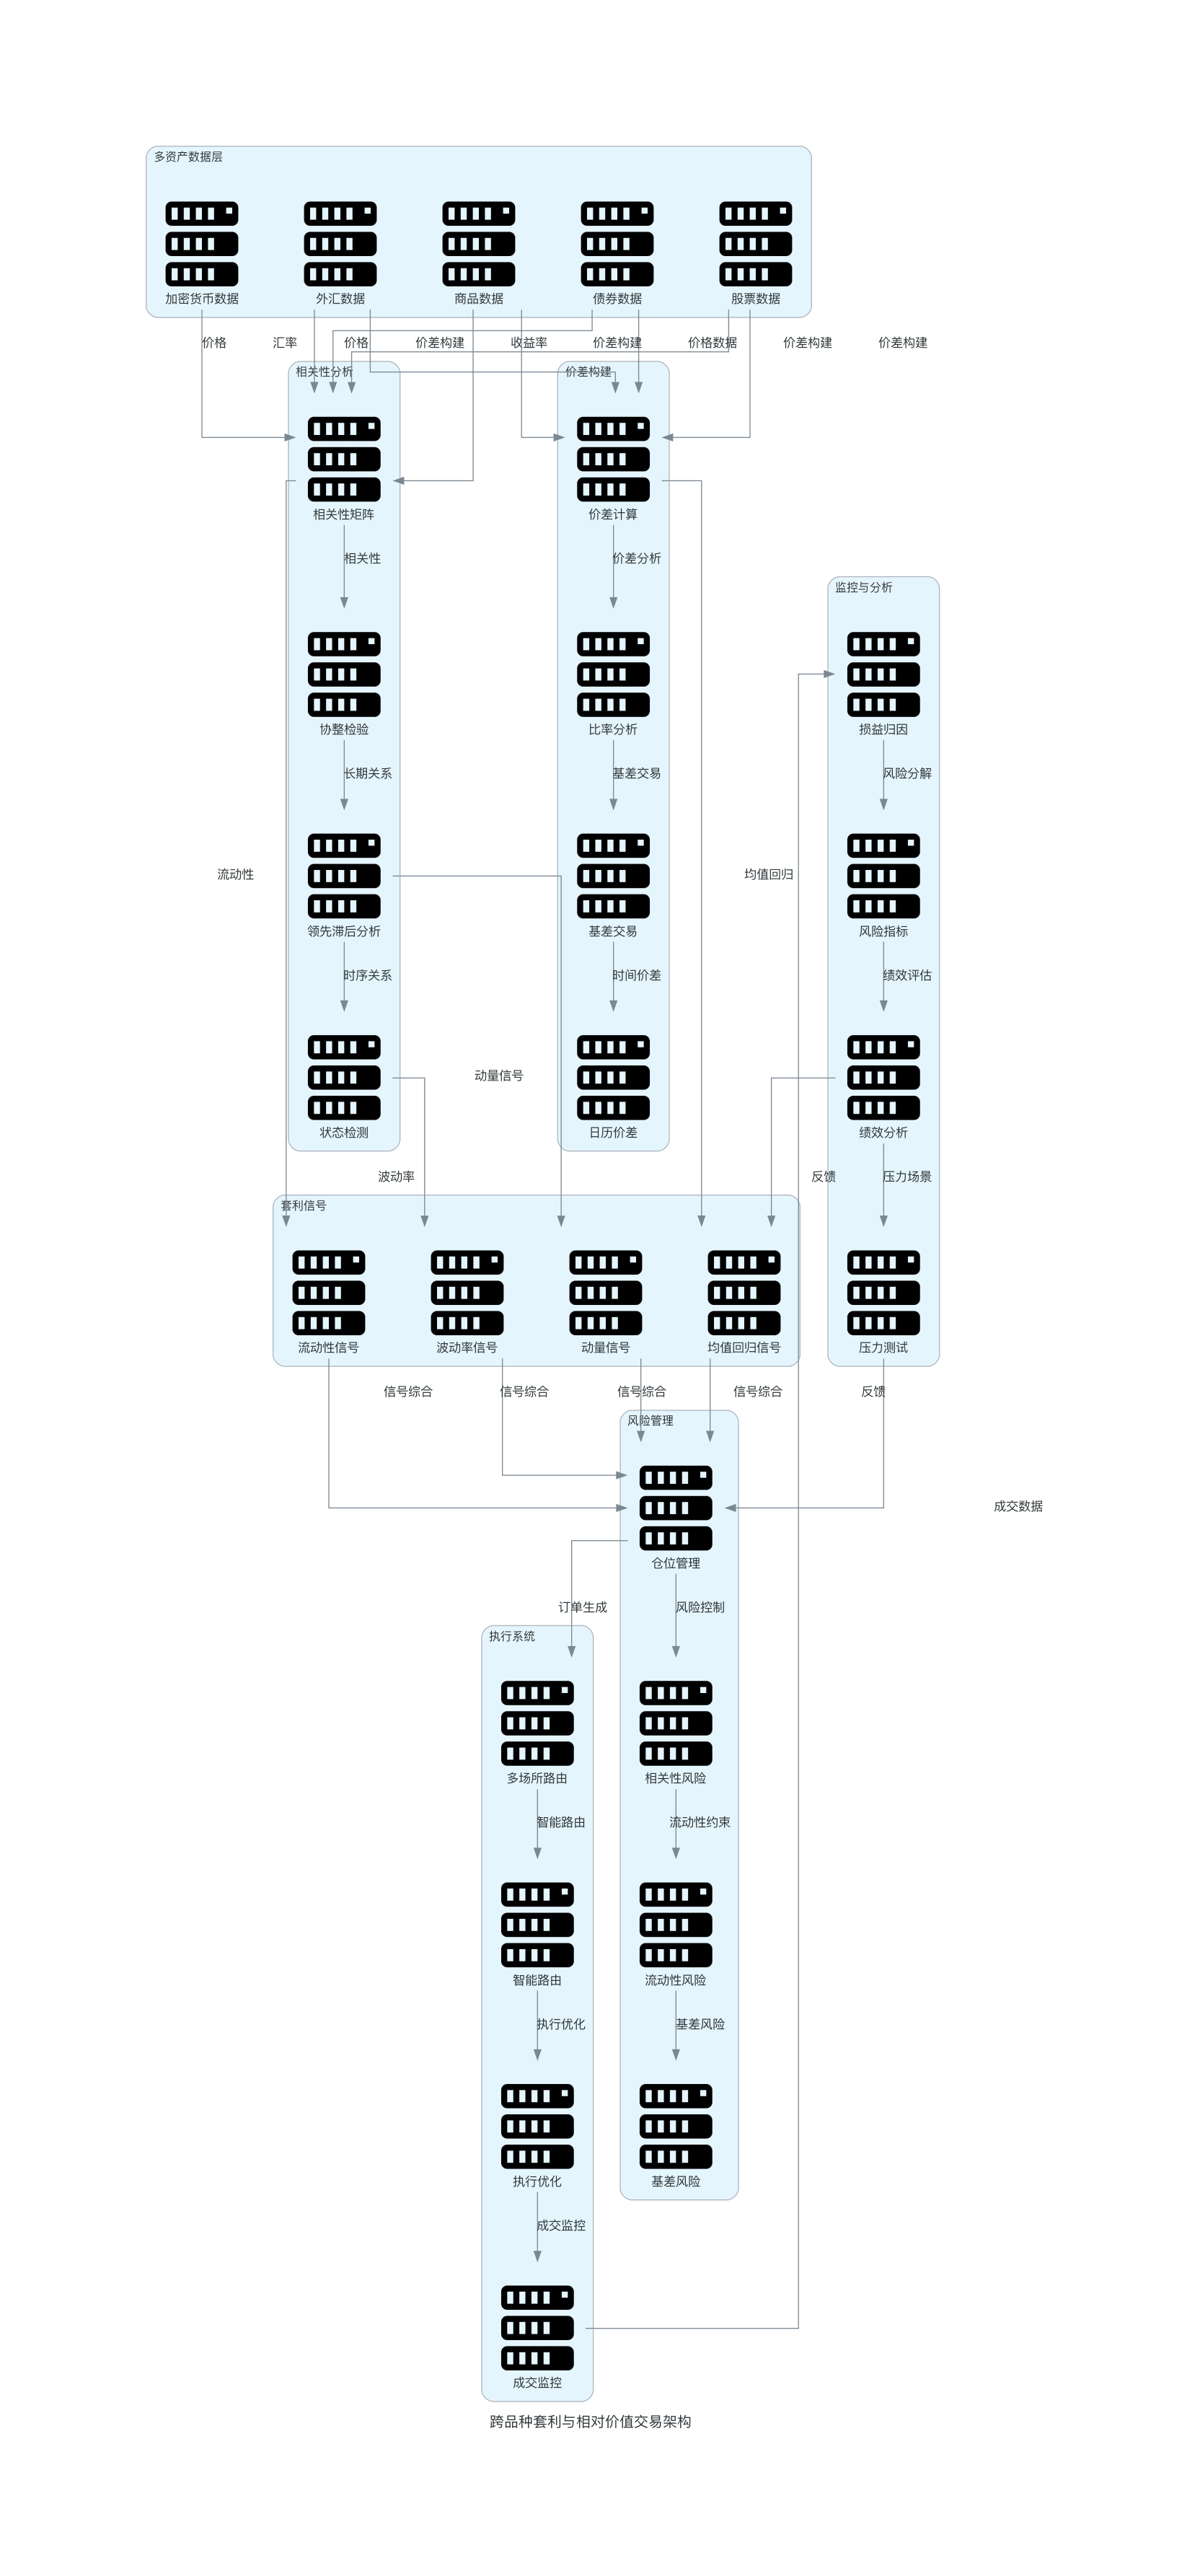

Source code (Python):
from diagrams import Diagram, Cluster, Edge
from diagrams.onprem.compute import Server


def create_cross_asset_arbitrage_algorithm(filename: str, outformat: str) -> None:
    with Diagram("跨品种套利与相对价值交易架构", filename=filename, show=False, outformat=outformat, direction="TB"):
        with Cluster("多资产数据层"):
            equity_data = Server("股票数据")
            bond_data = Server("债券数据")
            fx_data = Server("外汇数据")
            commodity_data = Server("商品数据")
            crypto_data = Server("加密货币数据")
            
        with Cluster("相关性分析"):
            correlation_matrix = Server("相关性矩阵")
            cointegration_test = Server("协整检验")
            lead_lag_analysis = Server("领先滞后分析")
            regime_detection = Server("状态检测")
            
        with Cluster("价差构建"):
            spread_calculation = Server("价差计算")
            ratio_analysis = Server("比率分析")
            basis_trading = Server("基差交易")
            calendar_spread = Server("日历价差")
            
        with Cluster("套利信号"):
            mean_reversion = Server("均值回归信号")
            momentum_signal = Server("动量信号")
            volatility_signal = Server("波动率信号")
            liquidity_signal = Server("流动性信号")
            
        with Cluster("风险管理"):
            position_sizing = Server("仓位管理")
            correlation_risk = Server("相关性风险")
            liquidity_risk = Server("流动性风险")
            basis_risk = Server("基差风险")
            
        with Cluster("执行系统"):
            multi_venue_routing = Server("多场所路由")
            smart_order_routing = Server("智能路由")
            execution_optimization = Server("执行优化")
            fill_monitoring = Server("成交监控")
            
        with Cluster("监控与分析"):
            pnl_attribution = Server("损益归因")
            risk_metrics = Server("风险指标")
            performance_analysis = Server("绩效分析")
            stress_testing = Server("压力测试")
            
        # 连接关系
        equity_data >> Edge(label="价格数据") >> correlation_matrix
        bond_data >> Edge(label="收益率") >> correlation_matrix
        fx_data >> Edge(label="汇率") >> correlation_matrix
        commodity_data >> Edge(label="价格") >> correlation_matrix
        crypto_data >> Edge(label="价格") >> correlation_matrix
        
        correlation_matrix >> Edge(label="相关性") >> cointegration_test
        cointegration_test >> Edge(label="长期关系") >> lead_lag_analysis
        lead_lag_analysis >> Edge(label="时序关系") >> regime_detection
        
        equity_data >> Edge(label="价差构建") >> spread_calculation
        bond_data >> Edge(label="价差构建") >> spread_calculation
        fx_data >> Edge(label="价差构建") >> spread_calculation
        commodity_data >> Edge(label="价差构建") >> spread_calculation
        
        spread_calculation >> Edge(label="价差分析") >> ratio_analysis
        ratio_analysis >> Edge(label="基差交易") >> basis_trading
        basis_trading >> Edge(label="时间价差") >> calendar_spread
        
        spread_calculation >> Edge(label="均值回归") >> mean_reversion
        lead_lag_analysis >> Edge(label="动量信号") >> momentum_signal
        regime_detection >> Edge(label="波动率") >> volatility_signal
        correlation_matrix >> Edge(label="流动性") >> liquidity_signal
        
        mean_reversion >> Edge(label="信号综合") >> position_sizing
        momentum_signal >> Edge(label="信号综合") >> position_sizing
        volatility_signal >> Edge(label="信号综合") >> position_sizing
        liquidity_signal >> Edge(label="信号综合") >> position_sizing
        
        position_sizing >> Edge(label="风险控制") >> correlation_risk
        correlation_risk >> Edge(label="流动性约束") >> liquidity_risk
        liquidity_risk >> Edge(label="基差风险") >> basis_risk
        
        position_sizing >> Edge(label="订单生成") >> multi_venue_routing
        multi_venue_routing >> Edge(label="智能路由") >> smart_order_routing
        smart_order_routing >> Edge(label="执行优化") >> execution_optimization
        execution_optimization >> Edge(label="成交监控") >> fill_monitoring
        
        fill_monitoring >> Edge(label="成交数据") >> pnl_attribution
        pnl_attribution >> Edge(label="风险分解") >> risk_metrics
        risk_metrics >> Edge(label="绩效评估") >> performance_analysis
        performance_analysis >> Edge(label="压力场景") >> stress_testing
        
        # 反馈循环
        stress_testing >> Edge(label="反馈") >> position_sizing
        performance_analysis >> Edge(label="反馈") >> mean_reversion


if __name__ == "__main__":
    create_cross_asset_arbitrage_algorithm(filename="cross_asset_arbitrage_algorithm", outformat="png")
    create_cross_asset_arbitrage_algorithm(filename="cross_asset_arbitrage_algorithm", outformat="pdf")
